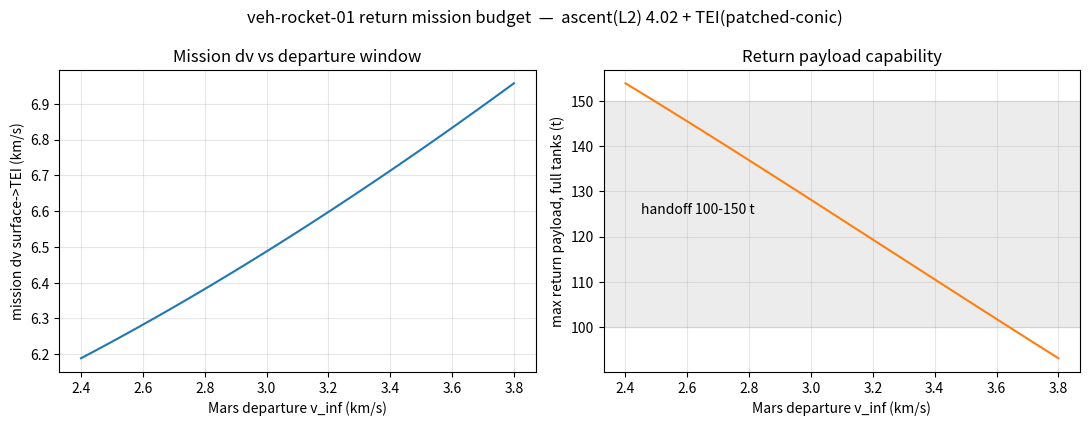

Reproduce this figure in Python.
#!/usr/bin/env python3
# -*- coding: utf-8 -*-
"""
任务 Δv 账本 —— veh-rocket-01 火表 → 低火轨 → 地球转移(TEI)
============================================================
把 L2 上升段结果接上地球返回注入,给出完整返回任务 Δv 预算与返回载荷能力。
方法:上升段用 sim_ascent 的 L2 结果(4.02 km/s,含引力/阻力损失);
      LMO→TEI 用 patched-conic 解析(脉冲 + Oberth);Tsiolkovsky 反解返回载荷。
标注:TEI 段为解析轨道力学(非时间积分),与 L2 上升结果拼接;非高保真轨迹。
"""
import numpy as np

MU   = 4.282837e13
R    = 3.3895e6
PARK = 200e3                 # 低火轨(停泊轨)高度
ISP  = 375.0
G0E  = 9.80665
M_DRY   = 120_000.0
M_PROP_FULL = 1_200_000.0    # 满箱

DV_ASCENT_L2 = 4020.0        # sim_ascent_veh_rocket_01.py 的 L2 结果(m/s)
RESERVE = 0.03               # 中途修正/弥散储备

def v_circ(alt): return np.sqrt(MU/(R+alt))
def v_esc(alt):  return np.sqrt(2*MU/(R+alt))

def tei_dv(v_inf, alt=PARK):
    """从停泊圆轨注入到双曲逃逸(地球转移),Oberth 高效单脉冲。"""
    vp = np.sqrt(v_esc(alt)**2 + v_inf**2)      # 近火点所需速度
    return vp - v_circ(alt)

def max_payload(dv_req):
    """满箱下满足任务 Δv 的最大返回载荷(Tsiolkovsky 反解)。"""
    ve = ISP*G0E
    ratio = np.exp(dv_req/ve)                    # m0/mf
    # m0 = M_DRY + P + PROP_FULL, mf = M_DRY + P
    # ratio = (M_DRY+P+PROP)/(M_DRY+P) → 解 P
    P = M_PROP_FULL/(ratio-1) - M_DRY
    return P

if __name__ == "__main__":
    print("=== 停泊轨(低火轨 200 km) ===")
    print(f"  v_circ = {v_circ(PARK):.0f} m/s, v_esc = {v_esc(PARK):.0f} m/s")

    print("\n=== 地球返回窗口(火星出发 v_inf)对应 TEI Δv ===")
    print("  v_inf(km/s)  TEI Δv(m/s)  任务总Δv(km/s)  满箱返回载荷(t)")
    windows = [(2.6,"低能窗口"),(2.9,"标称窗口"),(3.2,"较快转移"),(3.5,"快速转移")]
    for vinf, tag in windows:
        tei = tei_dv(vinf*1000)
        dv_mission = (DV_ASCENT_L2 + tei)*(1+RESERVE)
        P = max_payload(dv_mission)
        print(f"  {vinf:6.1f} ({tag})  {tei:8.0f}   {dv_mission/1000:11.2f}   {P/1000:10.0f}")

    print("\n=== 标称窗口(v_inf=2.9 km/s)任务 Δv 账本 ===")
    tei = tei_dv(2900)
    dv_core = DV_ASCENT_L2 + tei
    dv_mission = dv_core*(1+RESERVE)
    print(f"  ① 火表→低火轨(L2 上升,含损失)  {DV_ASCENT_L2:6.0f} m/s")
    print(f"  ② 低火轨→地球转移(TEI,Oberth)   {tei:6.0f} m/s")
    print(f"  ③ 储备({RESERVE*100:.0f}% 中途修正/弥散)     {dv_core*RESERVE:6.0f} m/s")
    print(f"  ──────────────────────────────")
    print(f"  任务总 Δv(火表→地球转移)         {dv_mission:6.0f} m/s = {dv_mission/1000:.2f} km/s")
    P = max_payload(dv_mission)
    prop_need = (M_DRY+P)*(np.exp(dv_mission/(ISP*G0E))-1)
    print(f"  满箱 {M_PROP_FULL/1000:.0f}t + 干重 {M_DRY/1000:.0f}t → 最大返回载荷 {P/1000:.0f} t")
    print(f"  (校验:返回载荷 {P/1000:.0f}t 时耗推进剂 {prop_need/1000:.0f}t ≈ 满箱 {M_PROP_FULL/1000:.0f}t)")
    print(f"\n=== 对照 §9【A】 ===")
    print(f"  §9【A】(直接估算):满箱带 ~100t 返回载荷 Δv=6.9 km/s 闭合 TEI")
    print(f"  本账本(经停泊轨,Oberth):任务 Δv {dv_mission/1000:.2f} km/s,满箱带 {P/1000:.0f}t")
    print(f"  → 经停泊轨的 Oberth 效率使实际任务 Δv 低于直接估算,返回能力 {P/1000:.0f}t(与交接文档 100~150t 一致)")

    # ---- 出图:返回载荷 vs 出发窗口 ----
    try:
        import matplotlib; matplotlib.use("Agg")
        import matplotlib.pyplot as plt
        vinf = np.linspace(2.4, 3.8, 60)*1000
        fig, ax = plt.subplots(1, 2, figsize=(11, 4.3))
        dvm = np.array([(DV_ASCENT_L2+tei_dv(v))*(1+RESERVE) for v in vinf])
        ax[0].plot(vinf/1000, dvm/1000, 'C0')
        ax[0].set_xlabel('Mars departure v_inf (km/s)'); ax[0].set_ylabel('mission dv surface->TEI (km/s)')
        ax[0].set_title('Mission dv vs departure window'); ax[0].grid(alpha=.3)
        Ps = np.array([max_payload(d) for d in dvm])/1000
        ax[1].plot(vinf/1000, Ps, 'C1'); ax[1].axhspan(100,150,color='gray',alpha=.15)
        ax[1].annotate('handoff 100-150 t',(2.45,125))
        ax[1].set_xlabel('Mars departure v_inf (km/s)'); ax[1].set_ylabel('max return payload, full tanks (t)')
        ax[1].set_title('Return payload capability'); ax[1].grid(alpha=.3)
        fig.suptitle(f'veh-rocket-01 return mission budget  —  ascent(L2) {DV_ASCENT_L2/1000:.2f} + TEI(patched-conic)')
        fig.tight_layout(); out="scripts/sim_mission_veh_rocket_01.png"; fig.savefig(out, dpi=110)
        print(f"\n图已存:{out}")
    except Exception as ex:
        print(f"\n[出图跳过] {ex}")
